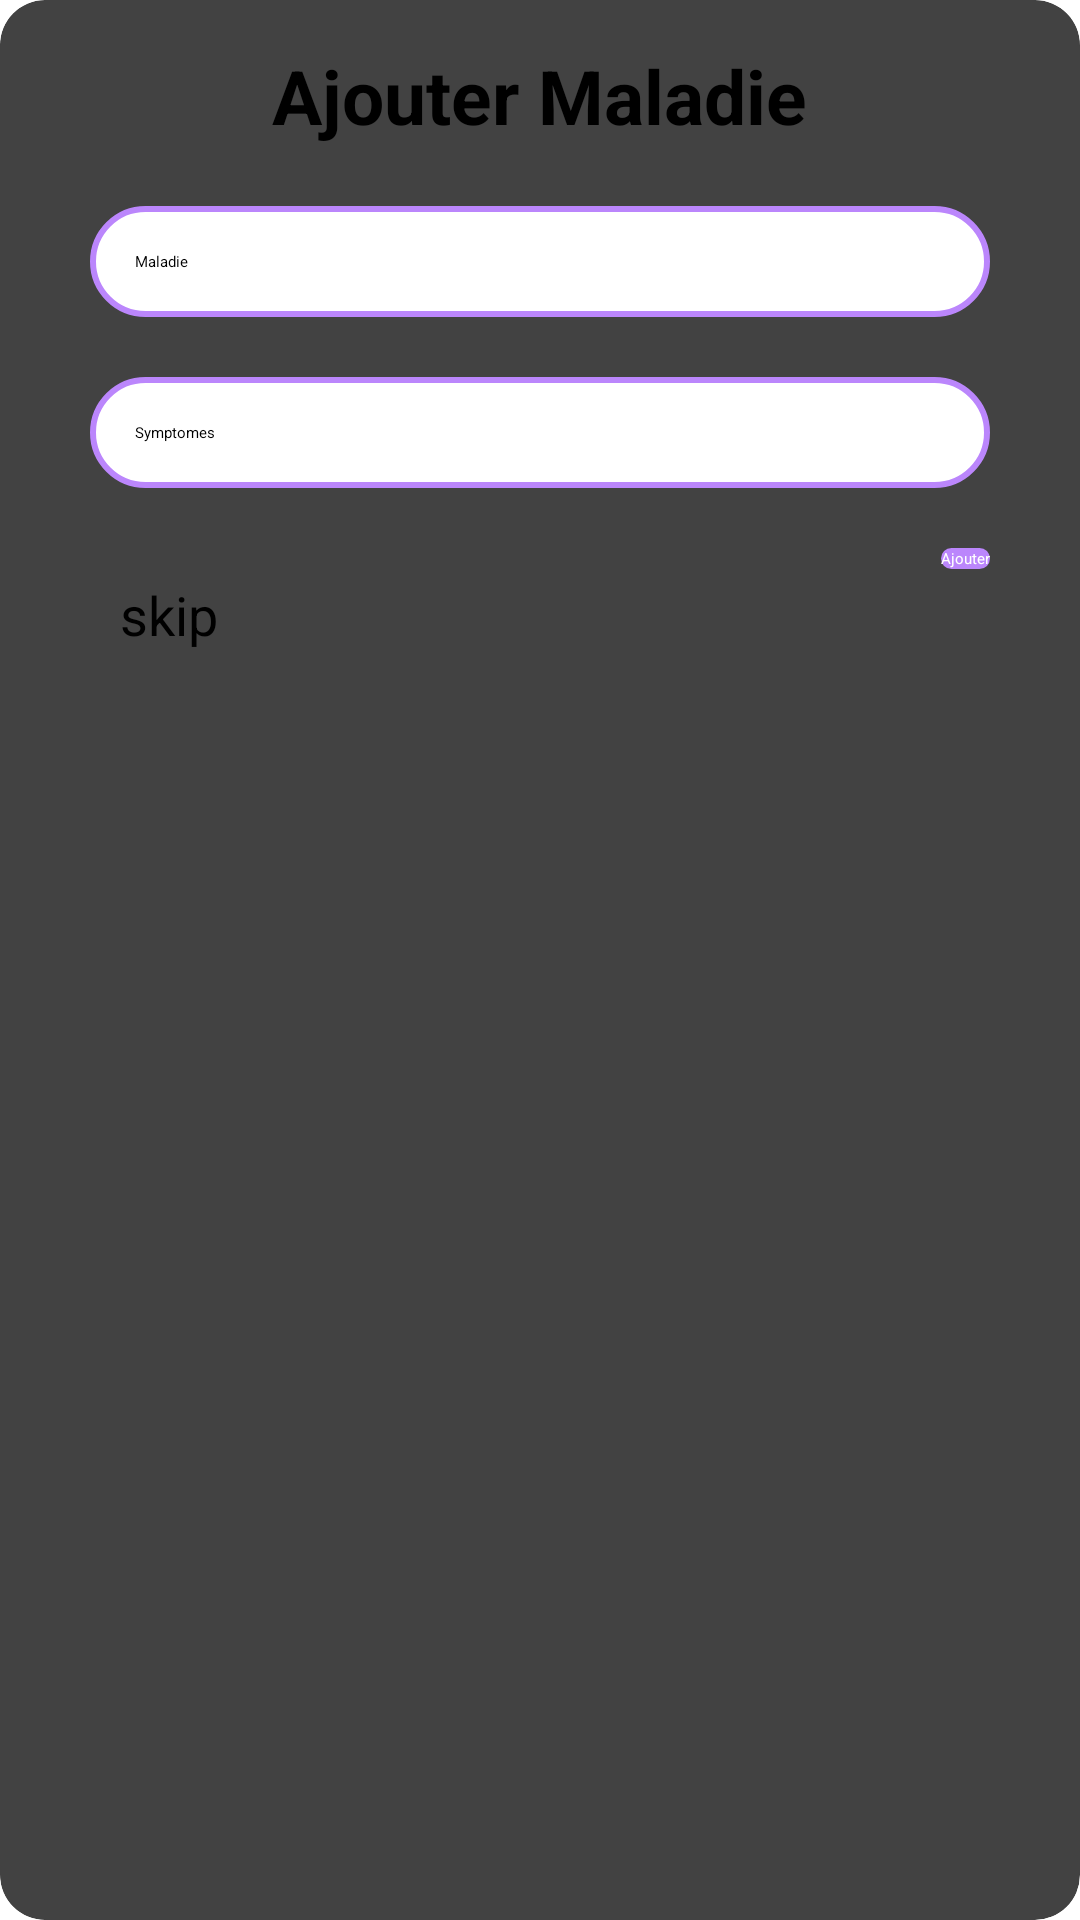

Write the Android layout XML for this screen, with the resource values it uses.
<!-- AndroidManifest.xml: application theme Theme.Acsi -->
<!-- res/layout/dialog.xml -->
<?xml version="1.0" encoding="utf-8"?>
<androidx.cardview.widget.CardView xmlns:android="http://schemas.android.com/apk/res/android"
    android:layout_width="match_parent"
    android:layout_height="match_parent"
    xmlns:app="http://schemas.android.com/apk/res-auto"
    app:cardCornerRadius="15dp">
    <RelativeLayout
        android:layout_width="wrap_content"
        android:layout_height="wrap_content"
        android:layout_marginHorizontal="20dp"
        android:padding="10dp"
        android:layout_marginVertical="5dp">
        <TextView
            android:layout_width="wrap_content"
            android:layout_height="wrap_content"
            android:text="Ajouter Maladie"
            android:textSize="25sp"
            android:layout_centerHorizontal="true"
            android:textStyle="bold"
            android:textColor="@color/black"
            android:id="@+id/txt"/>
        <EditText
            android:id="@+id/etName"
            android:layout_width="match_parent"
            android:layout_height="wrap_content"
            android:hint="Maladie"
            android:background="@drawable/text"
            android:padding="15dp"
            android:layout_below="@+id/txt"
            android:layout_marginTop="20dp"/>

        <EditText
            android:id="@+id/Symptomes"
            android:layout_width="match_parent"
            android:layout_height="wrap_content"
            android:hint="Symptomes"
            android:background="@drawable/text"
            android:layout_below="@id/etName"
            android:padding="15dp"
            android:layout_marginTop="20dp"
            />
        <TextView
            android:id="@+id/skip"
            android:layout_width="wrap_content"
            android:layout_height="wrap_content"
            android:text="skip"
            android:layout_alignParentStart="true"
            android:layout_marginTop="30dp"
            android:textSize="18sp"
            android:layout_marginHorizontal="10dp"
            android:layout_below="@id/Symptomes"/>
        <android.widget.Button
            android:id="@+id/ajouter"
            android:layout_width="wrap_content"
            android:layout_height="wrap_content"
            android:text="Ajouter"
            android:textAllCaps="false"
            android:layout_marginTop="20dp"
            android:layout_below="@+id/Symptomes"
            android:layout_alignParentEnd="true"
            android:background="@drawable/btn"
            android:textColor="@color/white"
            />
    </RelativeLayout>

</androidx.cardview.widget.CardView>
<!-- resources referenced by this layout -->
<resources>
  <!-- drawable btn (drawable) -->
  <?xml version="1.0" encoding="utf-8"?>
  <shape xmlns:android="http://schemas.android.com/apk/res/android"
      android:shape="rectangle">
      <corners
          android:radius="20dp"/>
      <solid
          android:color="@color/purple_200" />
  
  </shape>
  <!-- drawable text (drawable) -->
  <?xml version="1.0" encoding="utf-8"?>
  <shape xmlns:android="http://schemas.android.com/apk/res/android"
      android:shape="rectangle">
      <corners
          android:radius="20dp"/>
  
      <stroke
          android:color="@color/purple_200"
          android:width="2dp"/>
       <solid
           android:color="@color/white" />
  
  
  </shape>
  <style name="Theme.Acsi" parent="Theme.MaterialComponents.DayNight.NoActionBar">
  
      </style>
  <!-- not gathered from this repository: default colours our renderer supplied (Android Studio template values) -->
  <color name="purple_200">#FFBB86FC</color>
  <color name="black">#FF000000</color>
  <color name="white">#FFFFFFFF</color>
</resources>
